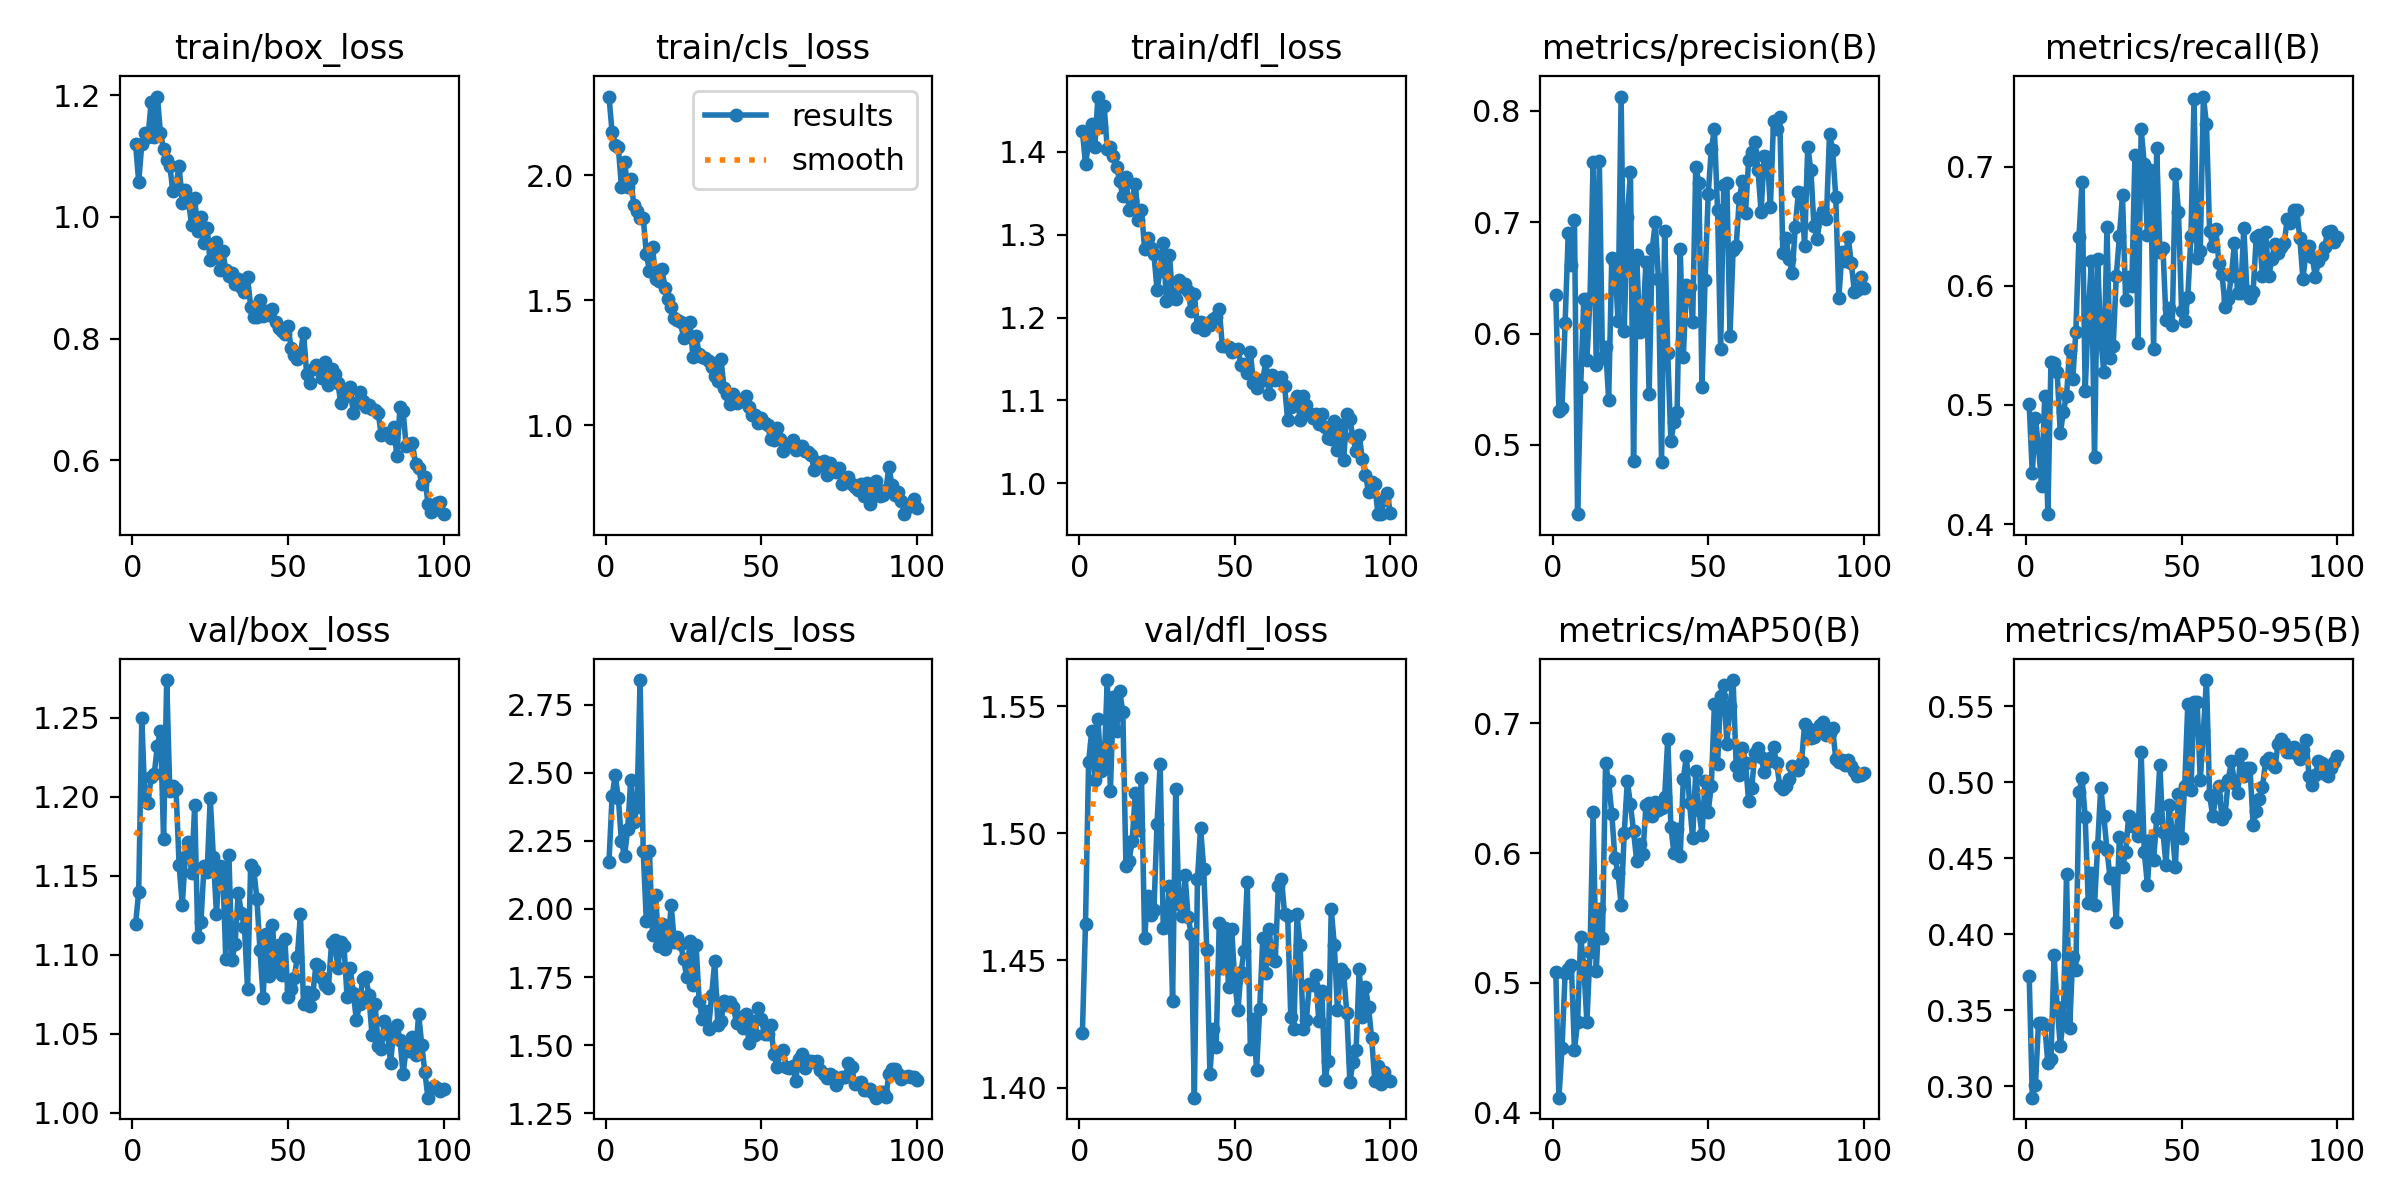

Data behind this chart, as committed beside it:
epoch, time, train/box_loss, train/cls_loss, train/dfl_loss, metrics/precision(B), metrics/recall(B), metrics/mAP50(B), metrics/mAP50-95(B), val/box_loss, val/cls_loss, val/dfl_loss, lr/pg0, lr/pg1, lr/pg2
1, 109.9, 1.12, 2.314, 1.425, 0.6347, 0.5005, 0.5081, 0.3727, 1.119, 2.172, 1.422, 0.0001919, 0.0001919, 0.0001919
2, 216.8, 1.057, 2.171, 1.385, 0.5304, 0.4426, 0.4115, 0.2925, 1.14, 2.414, 1.464, 0.0003841, 0.0003841, 0.0003841
3, 324, 1.12, 2.122, 1.41, 0.5334, 0.4892, 0.4499, 0.3005, 1.249, 2.491, 1.528, 0.0005724, 0.0005724, 0.0005724
4, 433.2, 1.137, 2.112, 1.433, 0.6098, 0.4644, 0.5077, 0.3419, 1.197, 2.407, 1.54, 0.0005705, 0.0005705, 0.0005705
5, 540, 1.132, 1.954, 1.406, 0.6903, 0.4322, 0.511, 0.3418, 1.196, 2.248, 1.521, 0.0005647, 0.0005647, 0.0005647
6, 649.2, 1.189, 2.054, 1.467, 0.6617, 0.5078, 0.5138, 0.3402, 1.212, 2.193, 1.545, 0.0005589, 0.0005589, 0.0005589
7, 756.2, 1.132, 1.953, 1.43, 0.7023, 0.4083, 0.4484, 0.315, 1.214, 2.293, 1.525, 0.0005531, 0.0005531, 0.0005531
8, 869.2, 1.198, 1.983, 1.455, 0.4379, 0.5359, 0.4698, 0.3176, 1.232, 2.475, 1.527, 0.0005473, 0.0005473, 0.0005473
9, 979.8, 1.138, 1.88, 1.403, 0.5523, 0.5349, 0.5354, 0.386, 1.242, 2.319, 1.56, 0.0005414, 0.0005414, 0.0005414
10, 1092, 1.111, 1.857, 1.405, 0.6309, 0.5273, 0.5128, 0.352, 1.173, 2.372, 1.517, 0.0005356, 0.0005356, 0.0005356
11, 1202, 1.094, 1.827, 1.395, 0.5766, 0.4761, 0.4697, 0.3265, 1.274, 2.84, 1.554, 0.0005298, 0.0005298, 0.0005298
12, 1314, 1.083, 1.83, 1.382, 0.6321, 0.4944, 0.5239, 0.3452, 1.203, 2.212, 1.54, 0.000524, 0.000524, 0.000524
13, 1425, 1.043, 1.686, 1.364, 0.7536, 0.5079, 0.6314, 0.4396, 1.207, 1.957, 1.556, 0.0005181, 0.0005181, 0.0005181
14, 1537, 1.054, 1.618, 1.347, 0.5715, 0.5458, 0.509, 0.3382, 1.205, 2.211, 1.548, 0.0005123, 0.0005123, 0.0005123
15, 1650, 1.083, 1.712, 1.37, 0.7547, 0.5215, 0.5567, 0.3848, 1.156, 1.906, 1.487, 0.0005065, 0.0005065, 0.0005065
16, 1763, 1.023, 1.584, 1.33, 0.5779, 0.5613, 0.5343, 0.3767, 1.131, 2.049, 1.489, 0.0005007, 0.0005007, 0.0005007
17, 1874, 1.045, 1.576, 1.342, 0.5879, 0.6408, 0.669, 0.4933, 1.162, 1.864, 1.497, 0.0004949, 0.0004949, 0.0004949
18, 1988, 1.025, 1.623, 1.362, 0.5406, 0.6877, 0.6552, 0.5028, 1.171, 1.946, 1.516, 0.000489, 0.000489, 0.000489
19, 2100, 0.9874, 1.549, 1.318, 0.6678, 0.5114, 0.6303, 0.4771, 1.152, 1.853, 1.501, 0.0004832, 0.0004832, 0.0004832
20, 2213, 1.031, 1.505, 1.329, 0.6632, 0.5755, 0.5964, 0.4206, 1.194, 1.879, 1.522, 0.0004774, 0.0004774, 0.0004774
21, 2324, 0.9772, 1.471, 1.283, 0.6117, 0.6212, 0.5848, 0.44, 1.111, 2.013, 1.459, 0.0004716, 0.0004716, 0.0004716
22, 2431, 1, 1.429, 1.296, 0.8128, 0.4559, 0.56, 0.4189, 1.12, 1.877, 1.475, 0.0004658, 0.0004658, 0.0004658
23, 2540, 0.9578, 1.421, 1.284, 0.6026, 0.6229, 0.6152, 0.4581, 1.156, 1.897, 1.468, 0.0004599, 0.0004599, 0.0004599
24, 2648, 0.9823, 1.41, 1.276, 0.7043, 0.5556, 0.6556, 0.4964, 1.152, 1.871, 1.47, 0.0004541, 0.0004541, 0.0004541
25, 2755, 0.9291, 1.347, 1.234, 0.7447, 0.5273, 0.6375, 0.4775, 1.199, 1.815, 1.504, 0.0004483, 0.0004483, 0.0004483
26, 2863, 0.9415, 1.358, 1.256, 0.4859, 0.6492, 0.6169, 0.4556, 1.162, 1.749, 1.528, 0.0004425, 0.0004425, 0.0004425
27, 2971, 0.9579, 1.413, 1.29, 0.6703, 0.5392, 0.5942, 0.4372, 1.126, 1.881, 1.463, 0.0004366, 0.0004366, 0.0004366
28, 3080, 0.9127, 1.274, 1.22, 0.6011, 0.5493, 0.6068, 0.44, 1.156, 1.719, 1.463, 0.0004308, 0.0004308, 0.0004308
29, 3189, 0.9437, 1.357, 1.275, 0.6104, 0.6082, 0.5995, 0.4082, 1.156, 1.867, 1.479, 0.000425, 0.000425, 0.000425
30, 3297, 0.913, 1.283, 1.223, 0.6646, 0.6417, 0.6372, 0.4637, 1.097, 1.661, 1.434, 0.0004192, 0.0004192, 0.0004192
31, 3405, 0.9022, 1.27, 1.223, 0.5454, 0.6762, 0.6383, 0.4443, 1.163, 1.597, 1.517, 0.0004134, 0.0004134, 0.0004134
32, 3512, 0.908, 1.268, 1.245, 0.6763, 0.5882, 0.6287, 0.454, 1.097, 1.626, 1.472, 0.0004075, 0.0004075, 0.0004075
33, 3619, 0.8898, 1.255, 1.237, 0.6999, 0.6077, 0.6393, 0.4779, 1.107, 1.561, 1.467, 0.0004017, 0.0004017, 0.0004017
34, 3726, 0.8981, 1.232, 1.241, 0.6486, 0.6002, 0.6333, 0.4713, 1.139, 1.683, 1.484, 0.0003959, 0.0003959, 0.0003959
35, 3834, 0.8852, 1.198, 1.231, 0.4848, 0.7096, 0.6351, 0.4753, 1.126, 1.807, 1.467, 0.0003901, 0.0003901, 0.0003901
36, 3942, 0.8758, 1.178, 1.208, 0.6917, 0.5519, 0.6434, 0.4643, 1.117, 1.575, 1.46, 0.0003843, 0.0003843, 0.0003843
37, 4051, 0.9004, 1.265, 1.228, 0.5822, 0.7317, 0.688, 0.5196, 1.078, 1.588, 1.396, 0.0003784, 0.0003784, 0.0003784
38, 4158, 0.8523, 1.148, 1.188, 0.5037, 0.7023, 0.6204, 0.454, 1.156, 1.662, 1.482, 0.0003726, 0.0003726, 0.0003726
39, 4267, 0.8348, 1.125, 1.195, 0.5203, 0.6425, 0.5997, 0.4326, 1.153, 1.648, 1.502, 0.0003668, 0.0003668, 0.0003668
40, 4375, 0.8351, 1.084, 1.185, 0.5296, 0.6977, 0.6188, 0.4621, 1.135, 1.658, 1.486, 0.000361, 0.000361, 0.000361
41, 4483, 0.8632, 1.124, 1.193, 0.6762, 0.5469, 0.5977, 0.4489, 1.103, 1.639, 1.454, 0.0003552, 0.0003552, 0.0003552
42, 4591, 0.8366, 1.087, 1.191, 0.5792, 0.7155, 0.6569, 0.4763, 1.073, 1.583, 1.405, 0.0003493, 0.0003493, 0.0003493
43, 4700, 0.8454, 1.099, 1.198, 0.6434, 0.6281, 0.675, 0.5116, 1.113, 1.604, 1.423, 0.0003435, 0.0003435, 0.0003435
44, 4809, 0.8379, 1.094, 1.2, 0.6416, 0.6317, 0.6386, 0.4671, 1.086, 1.563, 1.416, 0.0003377, 0.0003377, 0.0003377
45, 4920, 0.8479, 1.116, 1.21, 0.6101, 0.5713, 0.6115, 0.4456, 1.119, 1.616, 1.465, 0.0003319, 0.0003319, 0.0003319
46, 5029, 0.827, 1.071, 1.166, 0.75, 0.5812, 0.663, 0.485, 1.09, 1.509, 1.447, 0.000326, 0.000326, 0.000326
47, 5137, 0.8172, 1.04, 1.165, 0.7353, 0.5675, 0.6332, 0.467, 1.106, 1.59, 1.463, 0.0003202, 0.0003202, 0.0003202
48, 5246, 0.8117, 1.039, 1.165, 0.5517, 0.6944, 0.6141, 0.4441, 1.087, 1.539, 1.44, 0.0003144, 0.0003144, 0.0003144
49, 5354, 0.8073, 1.009, 1.158, 0.6484, 0.6623, 0.6559, 0.4925, 1.11, 1.635, 1.462, 0.0003086, 0.0003086, 0.0003086
50, 5462, 0.8208, 1.028, 1.161, 0.7253, 0.5788, 0.6318, 0.4635, 1.073, 1.595, 1.442, 0.0003028, 0.0003028, 0.0003028
51, 5571, 0.7845, 1.01, 1.162, 0.7654, 0.5703, 0.6521, 0.4976, 1.078, 1.539, 1.43, 0.0002969, 0.0002969, 0.0002969
52, 5680, 0.7723, 0.999, 1.143, 0.7837, 0.5908, 0.7145, 0.5517, 1.085, 1.541, 1.446, 0.0002911, 0.0002911, 0.0002911
53, 5792, 0.7659, 0.9427, 1.143, 0.711, 0.6418, 0.6684, 0.4948, 1.098, 1.573, 1.454, 0.0002853, 0.0002853, 0.0002853
54, 5904, 0.7758, 0.9411, 1.133, 0.586, 0.7566, 0.721, 0.5529, 1.125, 1.468, 1.481, 0.0002795, 0.0002795, 0.0002795
55, 6015, 0.8095, 0.9899, 1.159, 0.733, 0.6231, 0.7293, 0.5524, 1.069, 1.419, 1.415, 0.0002737, 0.0002737, 0.0002737
56, 6127, 0.7416, 0.9428, 1.121, 0.7355, 0.6291, 0.6843, 0.5011, 1.077, 1.472, 1.427, 0.0002678, 0.0002678, 0.0002678
57, 6239, 0.7271, 0.8977, 1.115, 0.5983, 0.7591, 0.7137, 0.5336, 1.067, 1.481, 1.407, 0.000262, 0.000262, 0.000262
58, 6350, 0.7494, 0.9115, 1.125, 0.6746, 0.7358, 0.7333, 0.5671, 1.075, 1.421, 1.431, 0.0002562, 0.0002562, 0.0002562
59, 6462, 0.7559, 0.9156, 1.125, 0.6786, 0.6462, 0.6673, 0.4914, 1.094, 1.417, 1.459, 0.0002504, 0.0002504, 0.0002504
60, 6574, 0.7513, 0.9402, 1.148, 0.7213, 0.6333, 0.66, 0.4776, 1.093, 1.425, 1.445, 0.0002445, 0.0002445, 0.0002445
... 40 more rows
